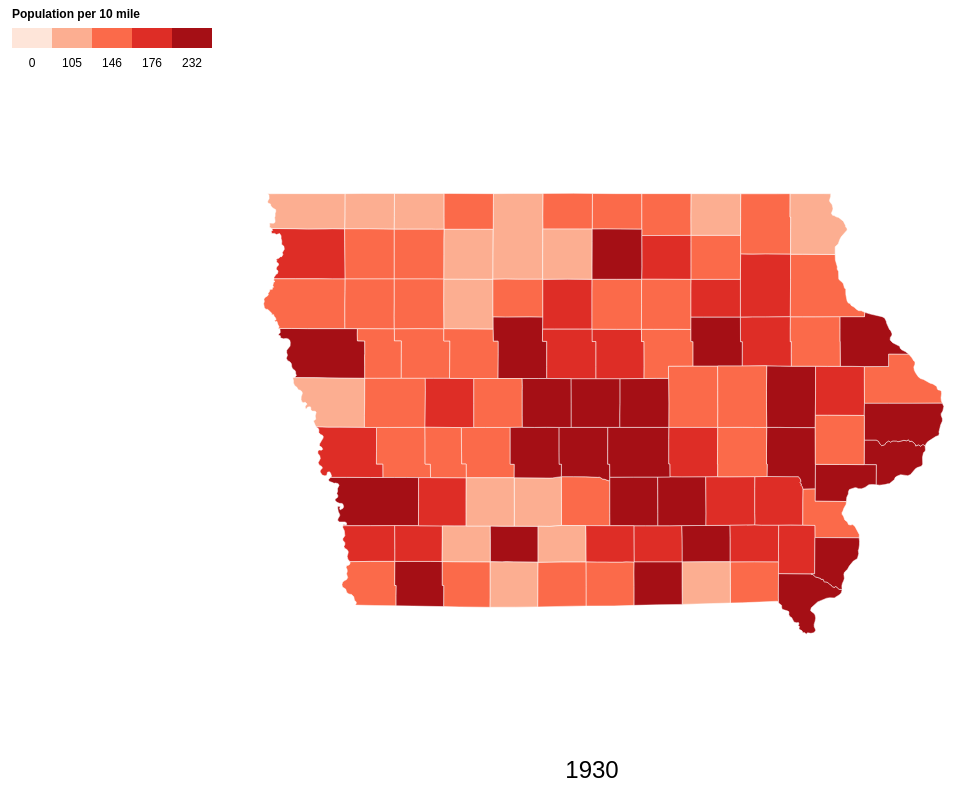
D3 v6 page, settled after 480 driven frames (8 s of simulated time); the page loaded 2 data file(s).


        const width = 1200;
        const height = 800;

        const svg = d3.select("#map").append("svg")
            .attr("width", width)
            .attr("height", height);

        const projection = d3.geoMercator()
            .scale(6000) // Adjust scale as needed
            .center([-93.5, 42.0]) // Center on Iowa
            .translate([width / 2, height / 2]);

        const path = d3.geoPath().projection(projection);

        Promise.all([
            d3.json("iowa-with-county-boundaries_1095.geojson"),
            d3.csv("iowa_popdensity.csv")
        ]).then(([geoData, popData]) => {
            console.log("GeoJSON Data:", geoData);
            console.log("CSV Data:", popData);

            const dataByYear = d3.groups(popData, d => d.year);
            const years = dataByYear.map(d => d[0]);

            const color = d3.scaleQuantile()
                .domain(popData.map(d => +d.rate))
                .range(d3.schemeReds[5]);

            const legend = svg.append("g")
                .attr("class", "legend")
                .attr("transform", "translate(20,20)");

            legend.selectAll("rect")
                .data(color.range())
                .enter().append("rect")
                .attr("x", (d, i) => i * 40)
                .attr("width", 40)
                .attr("height", 20)
                .attr("fill", d => d);

            legend.selectAll("text")
                .data(color.range())
                .enter().append("text")
                .attr("x", (d, i) => i * 40 + 20)
                .attr("y", 35)
                .attr("dy", ".35em")
                .attr("text-anchor", "middle")
                .text((d, i) => Math.round(color.invertExtent(d)[0]));

            legend.append("text")
                .attr("x", 0)
                .attr("y", -10)
                .attr("class", "caption")
                .attr("text-anchor", "start")
                .attr("font-weight", "bold")
                .text("Population per 10 mile");

            // Add this part to display the year
            const yearText = svg.append("text")
                .attr("class", "year")
                .attr("x", width / 2)
                .attr("y", height - 30)
                .attr("text-anchor", "middle")
                .style("font-size", "24px")
                .style("fill", "#000");

            const updateMap = (year) => {
                const yearData = new Map(dataByYear.find(d => d[0] === year)[1].map(d => [d.id, +d.rate]));
                console.log("Year Data:", year, yearData);

                svg.selectAll(".county")
                    .data(geoData.features)
                    .join("path")
                    .attr("class", "county")
                    .attr("d", path)
                    .attr("fill", d => {
                        const rate = yearData.get(d.id);
                        console.log("ID:", d.id, "Rate:", rate);
                        return color(rate || 0);
                    });

                // Update year text
                yearText.text(year);
            };

            let currentYearIndex = 0;

            const animateMap = () => {
                updateMap(years[currentYearIndex]);
                currentYearIndex = (currentYearIndex + 1) % years.length;
                setTimeout(animateMap, 1000);
            };

            // Sort years to ensure animation starts from 1850 to 2020
            years.sort((a, b) => a - b);
            animateMap();
        }).catch(error => {
            console.error("Error loading or parsing data:", error);
        });
    

### data: iowa-with-county-boundaries_1095.geojson
{
 "type": "FeatureCollection",
 "features": [
  {
   "type": "Feature",
   "geometry": {
    "type": "Polygon",
    "coordinates": "[... 1 items]"
   },
   "properties": {
    "name": "Wright",
    "id": "19197",
    "STATE": "IA",
    "TYPE": "County",
    "CNTRY": "USA"
   },
   "id": "19197"
  },
  {
   "type": "Feature",
   "geometry": {
    "type": "Polygon",
    "coordinates": "[... 1 items]"
   },
   "properties": {
    "name": "Worth",
    "id": "19195",
    "STATE": "IA",
    "TYPE": "County",
    "CNTRY": "USA"
   },
   "id": "19195"
  },
  {
   "type": "Feature",
   "geometry": {
    "type": "Polygon",
    "coordinates": "[... 1 items]"
   },
   "properties": {
    "name": "Woodbury",
    "id": "19193",
    "STATE": "IA",
    "TYPE": "County",
    "CNTRY": "USA"
   },
   "id": "19193"
  },
  {
   "type": "Feature",
   "geometry": {
    "type": "Polygon",
    "coordinates": "[... 1 items]"
   },
   "properties": {
    "name": "Winneshiek",
    "id": "19191",
    "STATE": "IA",
    "TYPE": "County",
    "CNTRY": "USA"
   },
   "id": "19191"
  },
  {
   "type": "Feature",
   "geometry": {
    "type": "Polygon",
    "coordinates": "[... 1 items]"
   },
   "properties": {
    "name": "Winnebago",
    "id": "19189",
    "STATE": "IA",
    "TYPE": "County",
    "CNTRY": "USA"
   },
   "id": "19189"
  },
  {
   "type": "Feature",
   "geometry": {
    "type": "Polygon",
    "coordinates": "[... 1 items]"
   },
   "properties": {
    "name": "Webster",
    "id": "19187",
    "STATE": "IA",
    "TYPE": "County",
    "CNTRY": "USA"
   },
   "id": "19187"
  },
  {
   "type": "Feature",
   "geometry": {
    "type": "Polygon",
    "coordinates": "[... 1 items]"
   },
   "properties": {
    "name": "Wayne",
    "id": "19185",
    "STATE": "IA",
    "TYPE": "County",
    "CNTRY": "USA"
   },
   "id": "19185"
  },
  {
   "type": "Feature",
   "geometry": {
    "type": "Polygon",
    "coordinates": "[... 1 items]"
   },
   "properties": {
    "name": "Washington",
    "id": "19183",
    "STATE": "IA",
    "TYPE": "County",
    "CNTRY": "USA"
   },
   "id": "19183"
  },
  "... 91 more items"
 ],
 "style": {
  "stroke": "#000000",
  "fill": "#3498DB",
  "stroke-width": 1,
  "fill-opacity": 0.8
 }
}

### data: iowa_popdensity.csv
name, year, rate, id
Polk County, 2020, 4636, 19153
Scott County, 2020, 2081, 19163
Linn County, 2020, 1750, 19113
Johnson County, 2020, 1368, 19103
Black Hawk County, 2020, 1245, 19013
Story County, 2020, 946.8, 19169
Dallas County, 2020, 939, 19049
Dubuque County, 2020, 875.3, 19061
Woodbury County, 2020, 658, 19193
Pottawattamie County, 2020, 550.2, 19155
Muscatine County, 2020, 539.7, 19139
Des Moines County, 2020, 516.5, 19057
Warren County, 2020, 515.3, 19181
Wapello County, 2020, 462.1, 19179
Cerro Gordo County, 2020, 400, 19033
Marshall County, 2020, 385.7, 19127
Clinton County, 2020, 362.2, 19045
Lee County, 2020, 358.2, 19111
Marion County, 2020, 330, 19125
Bremer County, 2020, 306.3, 19017
Jasper County, 2020, 287.6, 19099
Webster County, 2020, 280.3, 19187
Henry County, 2020, 267.1, 19087
Boone County, 2020, 256.8, 19015
Sioux County, 2020, 248.8, 19167
Dickinson County, 2020, 231.5, 19059
Washington County, 2020, 222.8, 19183
Mahaska County, 2020, 217.9, 19123
Jefferson County, 2020, 203.8, 19101
Carroll County, 2020, 200.7, 19027
Jones County, 2020, 196.7, 19105
Benton County, 2020, 195.9, 19011
Buchanan County, 2020, 195.1, 19019
Buena Vista County, 2020, 193.5, 19021
Mills County, 2020, 187, 19129
Poweshiek County, 2020, 177.4, 19157
Cedar County, 2020, 176.8, 19031
Floyd County, 2020, 166.3, 19067
Madison County, 2020, 165.8, 19121
Jackson County, 2020, 164.7, 19097
Delaware County, 2020, 164.2, 19055
Page County, 2020, 162.9, 19145
Union County, 2020, 162, 19175
Hardin County, 2020, 161.5, 19083
Plymouth County, 2020, 160.3, 19149
Iowa County, 2020, 158.1, 19095
Winneshiek County, 2020, 154.1, 19191
Clay County, 2020, 152.6, 19041
Louisa County, 2020, 146.7, 19115
Fayette County, 2020, 143.2, 19065
Hamilton County, 2020, 142, 19079
Winnebago County, 2020, 140.5, 19189
Montgomery County, 2020, 138.2, 19137
Appanoose County, 2020, 136.9, 19007
Grundy County, 2020, 133.9, 19075
Butler County, 2020, 132.8, 19023
O'Brien County, 2020, 131.9, 19141
Cass County, 2020, 130.9, 19029
Tama County, 2020, 130.7, 19171
Clarke County, 2020, 128.4, 19039
... 1,722 more rows